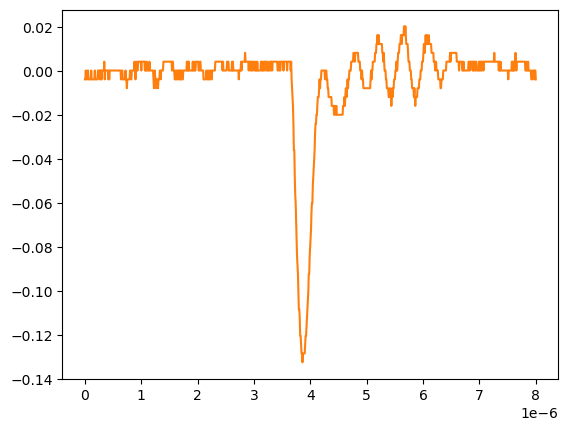

The file beside this chart, header and first rows:
# KEYSIGHT TECHNOLOGIES, MSO-X 3024T, MY58262555, 07.30.2019051434
# time, 1
# 2024-09-12 15:46:22.533374
0.000000000000000000e+00, -3.758800000000000075e-03
8.008008008008007187e-09, -3.758800000000000075e-03
1.601601601601601437e-08, 2.613070000000000106e-04
2.402402402402402322e-08, -3.758800000000000075e-03
3.203203203203202875e-08, -3.758800000000000075e-03
4.004004004004003428e-08, -3.758800000000000075e-03
4.804804804804804643e-08, 2.613070000000000106e-04
5.605605605605605196e-08, 2.613070000000000106e-04
6.406406406406405750e-08, -3.758800000000000075e-03
7.207207207207206965e-08, -3.758800000000000075e-03
8.008008008008006856e-08, -3.758800000000000075e-03
8.808808808808808071e-08, -3.758800000000000075e-03
9.609609609609609286e-08, -3.758800000000000075e-03
1.041041041041040918e-07, -3.758800000000000075e-03
1.121121121121121039e-07, 2.613070000000000106e-04
1.201201201201201028e-07, -3.758800000000000075e-03
1.281281281281281150e-07, -3.758800000000000075e-03
1.361361361361361271e-07, -3.758800000000000075e-03
1.441441441441441393e-07, -3.758800000000000075e-03
1.521521521521521250e-07, -3.758800000000000075e-03
1.601601601601601371e-07, -3.758800000000000075e-03
1.681681681681681493e-07, -3.758800000000000075e-03
1.761761761761761614e-07, 2.613070000000000106e-04
1.841841841841841736e-07, -3.758800000000000075e-03
1.921921921921921857e-07, -3.758800000000000075e-03
2.002002002002001714e-07, -3.758800000000000075e-03
2.082082082082081836e-07, -3.758800000000000075e-03
2.162162162162161957e-07, -3.758800000000000075e-03
2.242242242242242079e-07, -3.758800000000000075e-03
2.322322322322322200e-07, 2.613070000000000106e-04
2.402402402402402057e-07, 2.613070000000000106e-04
2.482482482482482178e-07, 2.613070000000000106e-04
2.562562562562562300e-07, 2.613070000000000106e-04
2.642642642642642421e-07, -3.758800000000000075e-03
2.722722722722722543e-07, 2.613070000000000106e-04
2.802802802802802664e-07, -3.758800000000000075e-03
2.882882882882882786e-07, 2.613070000000000106e-04
2.962962962962962907e-07, -3.758800000000000075e-03
3.043043043043042499e-07, 2.613070000000000106e-04
3.123123123123122621e-07, 2.613070000000000106e-04
3.203203203203202742e-07, 2.613070000000000106e-04
3.283283283283282864e-07, 2.613070000000000106e-04
3.363363363363362985e-07, 2.613070000000000106e-04
3.443443443443443107e-07, 4.281410000000000250e-03
3.523523523523523228e-07, -3.758800000000000075e-03
3.603603603603603350e-07, 2.613070000000000106e-04
3.683683683683683471e-07, 2.613070000000000106e-04
3.763763763763763593e-07, 2.613070000000000106e-04
3.843843843843843714e-07, 2.613070000000000106e-04
3.923923923923923307e-07, 2.613070000000000106e-04
4.004004004004003428e-07, 2.613070000000000106e-04
4.084084084084083550e-07, 2.613070000000000106e-04
4.164164164164163671e-07, -3.758800000000000075e-03
4.244244244244243793e-07, 2.613070000000000106e-04
4.324324324324323914e-07, -3.758800000000000075e-03
4.404404404404404036e-07, 2.613070000000000106e-04
4.484484484484484157e-07, 2.613070000000000106e-04
4.564564564564564279e-07, 2.613070000000000106e-04
... 942 more rows
